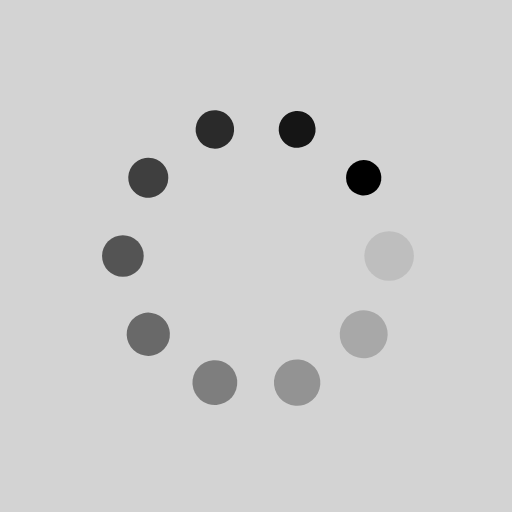
t = 0.00 s
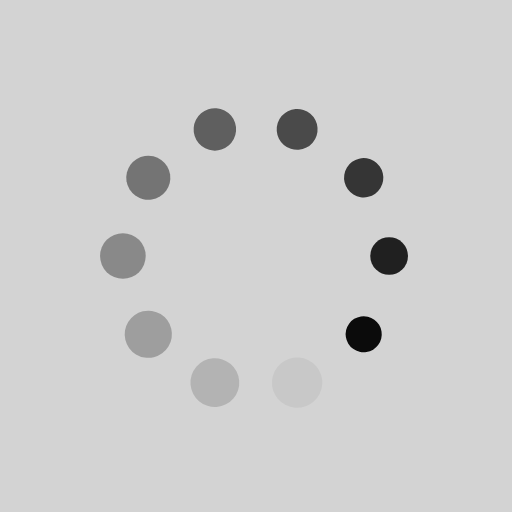
t = 0.33 s
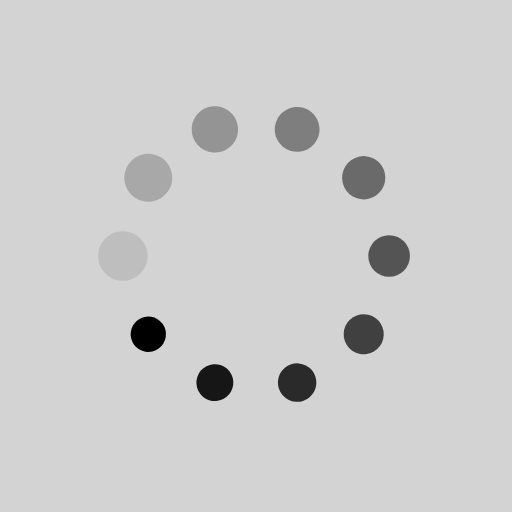
t = 0.67 s
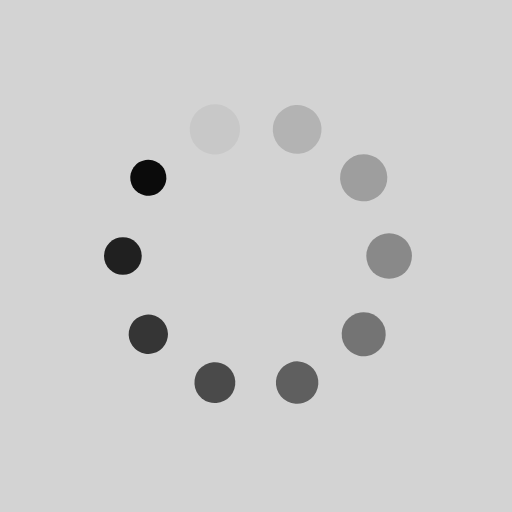
t = 1.00 s

The animated SVG that drew these frames (rendered in a browser with its animation timeline set to each time). Animation: 20 SMIL elements (animate=10,animateTransform=10); one cycle of 1.33 s, repeats indefinitely.

<?xml version="1.0" encoding="utf-8"?>
<svg xmlns="http://www.w3.org/2000/svg" xmlns:xlink="http://www.w3.org/1999/xlink" style="margin: auto; background:rgb(211,211,211); display: block; shape-rendering: auto;" width="200px" height="200px" viewBox="0 0 100 100" preserveAspectRatio="xMidYMid">
<g transform="translate(76,50)">
<g transform="rotate(0)">
<circle cx="0" cy="0" r="5" fill="#000000" fill-opacity="1">
  <animateTransform attributeName="transform" type="scale" begin="-1.2s" values="0.6900000000000001 0.6900000000000001;1 1" keyTimes="0;1" dur="1.3333333333333333s" repeatCount="indefinite"></animateTransform>
  <animate attributeName="fill-opacity" keyTimes="0;1" dur="1.3333333333333333s" repeatCount="indefinite" values="1;0" begin="-1.2s"></animate>
</circle>
</g>
</g><g transform="translate(71.03444185374863,65.2824165596043)">
<g transform="rotate(36)">
<circle cx="0" cy="0" r="5" fill="#000000" fill-opacity="0.9">
  <animateTransform attributeName="transform" type="scale" begin="-1.0666666666666667s" values="0.6900000000000001 0.6900000000000001;1 1" keyTimes="0;1" dur="1.3333333333333333s" repeatCount="indefinite"></animateTransform>
  <animate attributeName="fill-opacity" keyTimes="0;1" dur="1.3333333333333333s" repeatCount="indefinite" values="1;0" begin="-1.0666666666666667s"></animate>
</circle>
</g>
</g><g transform="translate(58.03444185374863,74.727469423674)">
<g transform="rotate(72)">
<circle cx="0" cy="0" r="5" fill="#000000" fill-opacity="0.8">
  <animateTransform attributeName="transform" type="scale" begin="-0.9333333333333333s" values="0.6900000000000001 0.6900000000000001;1 1" keyTimes="0;1" dur="1.3333333333333333s" repeatCount="indefinite"></animateTransform>
  <animate attributeName="fill-opacity" keyTimes="0;1" dur="1.3333333333333333s" repeatCount="indefinite" values="1;0" begin="-0.9333333333333333s"></animate>
</circle>
</g>
</g><g transform="translate(41.96555814625137,74.727469423674)">
<g transform="rotate(108)">
<circle cx="0" cy="0" r="5" fill="#000000" fill-opacity="0.7">
  <animateTransform attributeName="transform" type="scale" begin="-0.8s" values="0.6900000000000001 0.6900000000000001;1 1" keyTimes="0;1" dur="1.3333333333333333s" repeatCount="indefinite"></animateTransform>
  <animate attributeName="fill-opacity" keyTimes="0;1" dur="1.3333333333333333s" repeatCount="indefinite" values="1;0" begin="-0.8s"></animate>
</circle>
</g>
</g><g transform="translate(28.965558146251368,65.2824165596043)">
<g transform="rotate(144)">
<circle cx="0" cy="0" r="5" fill="#000000" fill-opacity="0.6">
  <animateTransform attributeName="transform" type="scale" begin="-0.6666666666666666s" values="0.6900000000000001 0.6900000000000001;1 1" keyTimes="0;1" dur="1.3333333333333333s" repeatCount="indefinite"></animateTransform>
  <animate attributeName="fill-opacity" keyTimes="0;1" dur="1.3333333333333333s" repeatCount="indefinite" values="1;0" begin="-0.6666666666666666s"></animate>
</circle>
</g>
</g><g transform="translate(24,50)">
<g transform="rotate(180)">
<circle cx="0" cy="0" r="5" fill="#000000" fill-opacity="0.5">
  <animateTransform attributeName="transform" type="scale" begin="-0.5333333333333333s" values="0.6900000000000001 0.6900000000000001;1 1" keyTimes="0;1" dur="1.3333333333333333s" repeatCount="indefinite"></animateTransform>
  <animate attributeName="fill-opacity" keyTimes="0;1" dur="1.3333333333333333s" repeatCount="indefinite" values="1;0" begin="-0.5333333333333333s"></animate>
</circle>
</g>
</g><g transform="translate(28.965558146251368,34.7175834403957)">
<g transform="rotate(216)">
<circle cx="0" cy="0" r="5" fill="#000000" fill-opacity="0.4">
  <animateTransform attributeName="transform" type="scale" begin="-0.4s" values="0.6900000000000001 0.6900000000000001;1 1" keyTimes="0;1" dur="1.3333333333333333s" repeatCount="indefinite"></animateTransform>
  <animate attributeName="fill-opacity" keyTimes="0;1" dur="1.3333333333333333s" repeatCount="indefinite" values="1;0" begin="-0.4s"></animate>
</circle>
</g>
</g><g transform="translate(41.96555814625136,25.27253057632601)">
<g transform="rotate(252)">
<circle cx="0" cy="0" r="5" fill="#000000" fill-opacity="0.3">
  <animateTransform attributeName="transform" type="scale" begin="-0.26666666666666666s" values="0.6900000000000001 0.6900000000000001;1 1" keyTimes="0;1" dur="1.3333333333333333s" repeatCount="indefinite"></animateTransform>
  <animate attributeName="fill-opacity" keyTimes="0;1" dur="1.3333333333333333s" repeatCount="indefinite" values="1;0" begin="-0.26666666666666666s"></animate>
</circle>
</g>
</g><g transform="translate(58.03444185374863,25.272530576326005)">
<g transform="rotate(288)">
<circle cx="0" cy="0" r="5" fill="#000000" fill-opacity="0.2">
  <animateTransform attributeName="transform" type="scale" begin="-0.13333333333333333s" values="0.6900000000000001 0.6900000000000001;1 1" keyTimes="0;1" dur="1.3333333333333333s" repeatCount="indefinite"></animateTransform>
  <animate attributeName="fill-opacity" keyTimes="0;1" dur="1.3333333333333333s" repeatCount="indefinite" values="1;0" begin="-0.13333333333333333s"></animate>
</circle>
</g>
</g><g transform="translate(71.03444185374863,34.71758344039569)">
<g transform="rotate(324)">
<circle cx="0" cy="0" r="5" fill="#000000" fill-opacity="0.1">
  <animateTransform attributeName="transform" type="scale" begin="0s" values="0.6900000000000001 0.6900000000000001;1 1" keyTimes="0;1" dur="1.3333333333333333s" repeatCount="indefinite"></animateTransform>
  <animate attributeName="fill-opacity" keyTimes="0;1" dur="1.3333333333333333s" repeatCount="indefinite" values="1;0" begin="0s"></animate>
</circle>
</g>
</g>
<!-- [ldio] generated by https://loading.io/ --></svg>